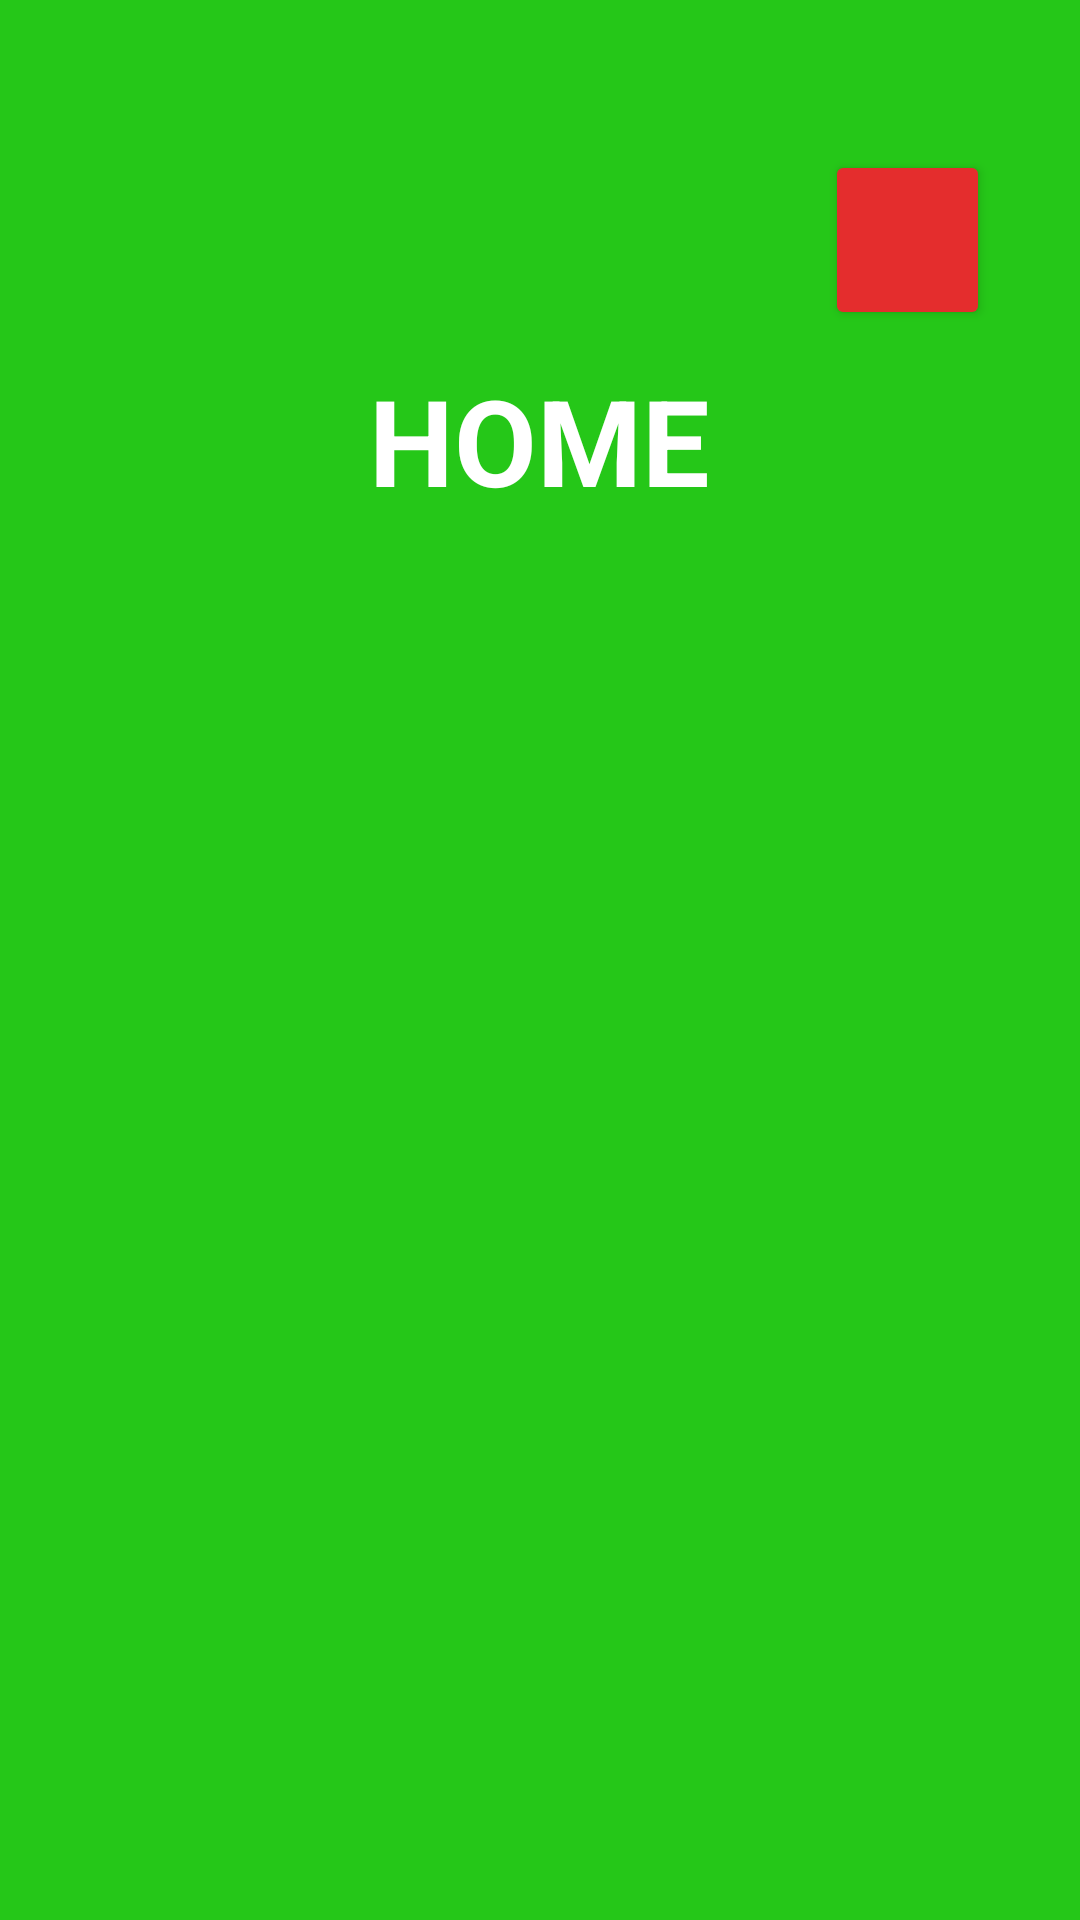

This screen was rendered from an Android layout file. Write that file and the resources it references.
<!-- AndroidManifest.xml: application theme Theme.StockerIOApp -->
<!-- res/layout/activity_dealer_home_page.xml -->
<?xml version="1.0" encoding="utf-8"?>
<LinearLayout xmlns:android="http://schemas.android.com/apk/res/android"
    xmlns:app="http://schemas.android.com/apk/res-auto"
    xmlns:tools="http://schemas.android.com/tools"
    android:layout_width="match_parent"
    android:layout_height="match_parent"
    tools:context=".DealerHomePage"
    android:orientation="vertical"
    android:background="@drawable/background"
    >


    <Button
        android:id="@+id/dealerLogoutButton"
        android:layout_width="55dp"
        android:layout_height="60dp"
        android:backgroundTint="#E42D2D"
        android:drawableLeft="@drawable/ic_baseline_logout_24"
        android:drawablePadding="0dp"
        android:layout_gravity="end"
        android:text=""
        android:layout_marginTop="50dp"
        android:layout_marginRight="30dp"
        android:onClick="dealerLogout"
        />

    <TextView
        android:layout_width="wrap_content"
        android:layout_height="wrap_content"
        android:drawablePadding="10dp"
        android:drawableLeft="@drawable/ic_baseline_home_24"
        android:text="HOME"
        android:textSize="40dp"
        android:textStyle="bold"
        android:textColor="@color/white"
        android:layout_marginTop="10dp"
        android:layout_gravity="center"
    />

</LinearLayout>
<!-- resources referenced by this layout -->
<resources>
  <!-- drawable background: jpg bitmap (drawable, 34783 bytes) -->
  <style name="Theme.StockerIOApp" parent="Theme.MaterialComponents.DayNight.DarkActionBar">
          
          <item name="colorPrimary">@color/purple_500</item>
          <item name="colorPrimaryVariant">@color/purple_700</item>
          <item name="colorOnPrimary">@color/white</item>
          
          <item name="colorSecondary">@color/teal_200</item>
          <item name="colorSecondaryVariant">@color/teal_700</item>
          <item name="colorOnSecondary">@color/black</item>
          
          <item name="android:statusBarColor">?attr/colorPrimaryVariant</item>
          
      </style>
  <!-- not gathered from this repository: default colours our renderer supplied (Android Studio template values) -->
  <color name="purple_500">#FF6200EE</color>
  <color name="purple_700">#FF3700B3</color>
  <color name="teal_200">#FF03DAC5</color>
  <color name="teal_700">#FF018786</color>
  <color name="black">#FF000000</color>
  <color name="white">#FFFFFFFF</color>
</resources>
